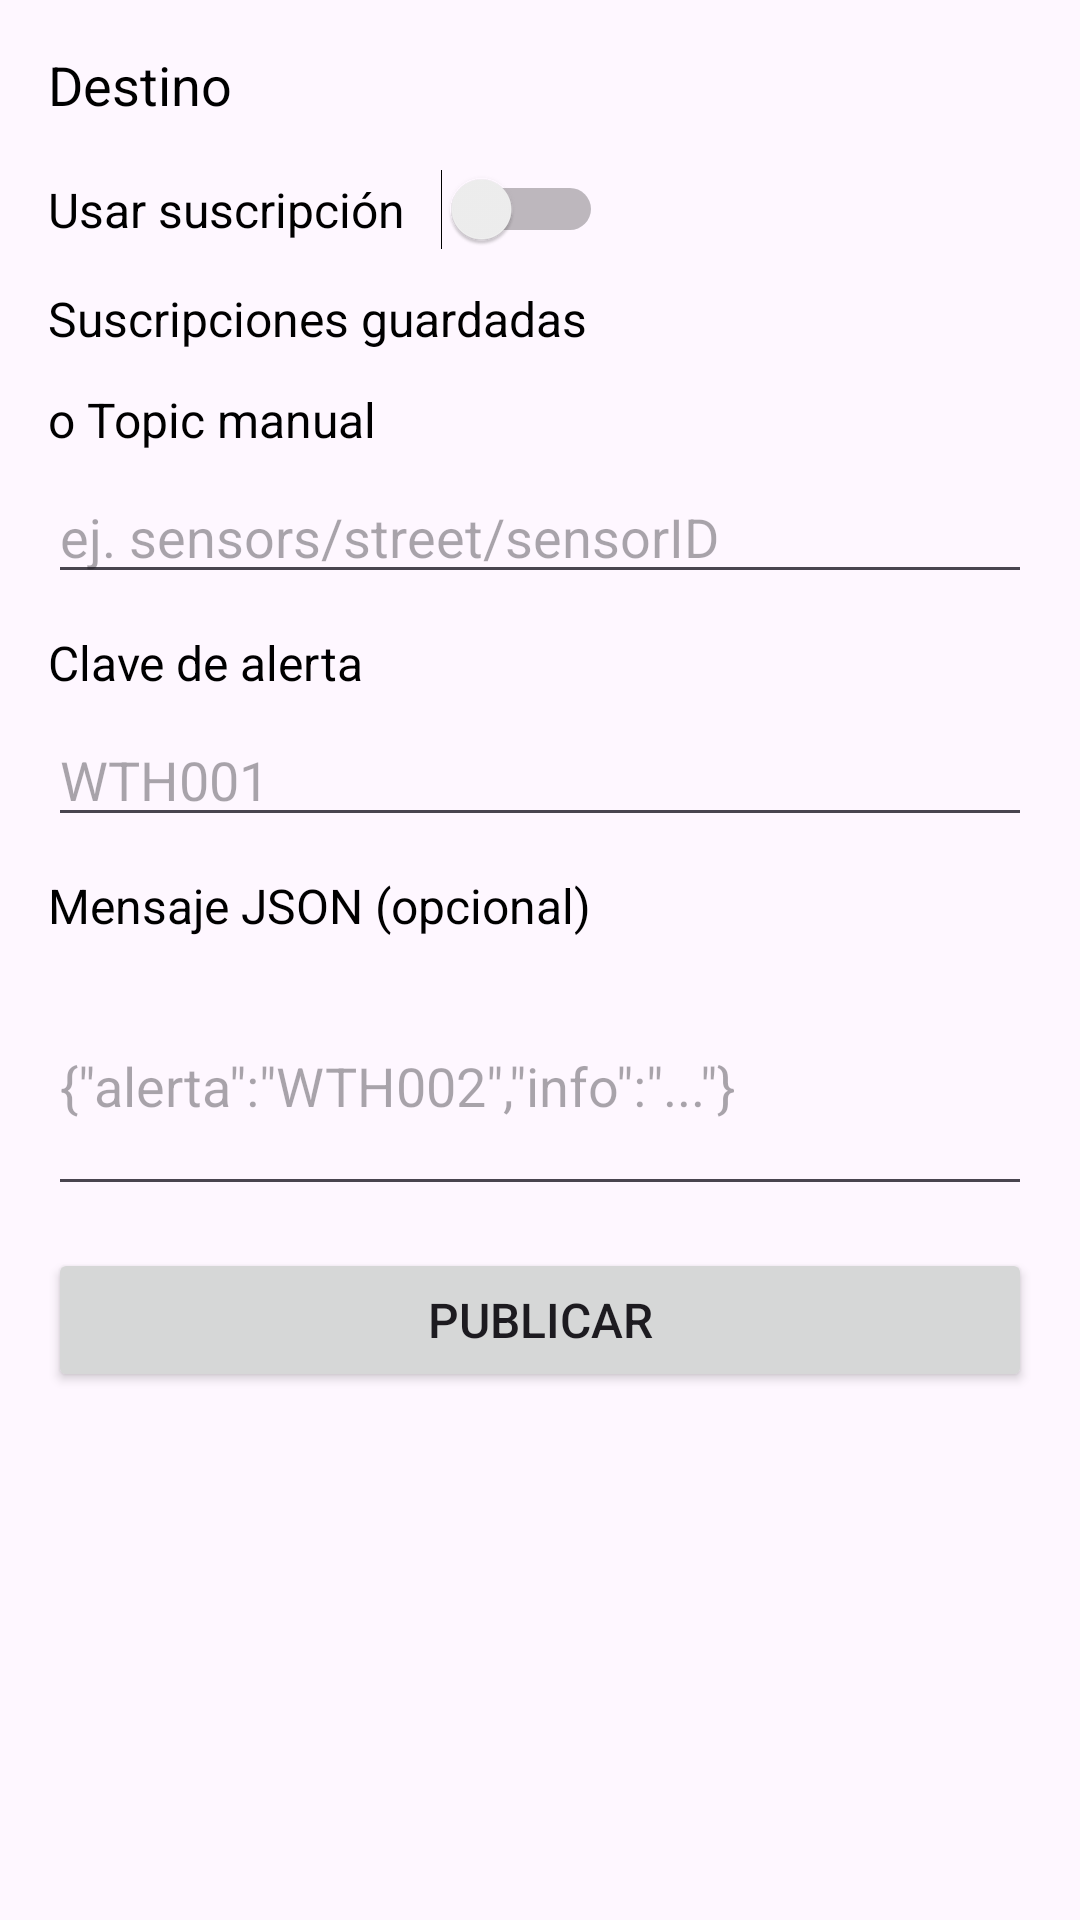

This screen was rendered from an Android layout file. Write that file and the resources it references.
<!-- AndroidManifest.xml: application theme Theme.MeteuApp -->
<!-- res/layout/activity_publish_alert.xml -->
<?xml version="1.0" encoding="utf-8"?>
<ScrollView xmlns:android="http://schemas.android.com/apk/res/android"
    android:layout_width="match_parent"
    android:layout_height="match_parent">

    <LinearLayout
        android:layout_width="match_parent"
        android:layout_height="wrap_content"
        android:orientation="vertical"
        android:padding="16dp">

        <TextView
            android:layout_width="wrap_content"
            android:layout_height="wrap_content"
            android:text="Destino"
            android:textSize="18sp"
            android:layout_marginBottom="8dp"
            android:textColor="@color/text_primary" />

        <LinearLayout
            android:layout_width="match_parent"
            android:layout_height="wrap_content"
            android:orientation="horizontal"
            android:layout_marginTop="8dp"
            android:gravity="center_vertical">

            <TextView
                android:layout_width="wrap_content"
                android:layout_height="wrap_content"
                android:text="Usar suscripción"
                android:textSize="16sp"
                android:textColor="@color/text_primary" />

            <Switch
                android:id="@+id/sw_use_subscription"
                android:layout_width="wrap_content"
                android:layout_height="wrap_content"
                android:layout_marginStart="12dp" />

        </LinearLayout>

        <TextView
            android:layout_width="wrap_content"
            android:layout_height="wrap_content"
            android:text="Suscripciones guardadas"
            android:textSize="16sp"
            android:layout_marginTop="12dp"
            android:textColor="@color/text_primary" />
        <Spinner
            android:id="@+id/spinner_subs"
            android:layout_width="match_parent"
            android:layout_height="wrap_content"
            android:visibility="gone"
            android:background="@color/background_secondary"
            android:layout_marginTop="6dp" />

        <TextView
            android:layout_width="wrap_content"
            android:layout_height="wrap_content"
            android:text="o Topic manual"
            android:textSize="16sp"
            android:layout_marginTop="12dp"
            android:textColor="@color/text_primary" />
        <EditText
            android:id="@+id/et_topic"
            android:layout_width="match_parent"
            android:layout_height="wrap_content"
            android:inputType="text"
            android:hint="ej. sensors/street/sensorID"
            android:layout_marginTop="6dp" />

        <TextView
            android:layout_width="wrap_content"
            android:layout_height="wrap_content"
            android:text="Clave de alerta"
            android:textSize="16sp"
            android:layout_marginTop="12dp"
            android:textColor="@color/text_primary" />
        <EditText
            android:id="@+id/et_alert"
            android:layout_width="match_parent"
            android:layout_height="wrap_content"
            android:inputType="text"
            android:hint="WTH001"
            android:layout_marginTop="6dp" />

        <TextView
            android:layout_width="wrap_content"
            android:layout_height="wrap_content"
            android:text="Mensaje JSON (opcional)"
            android:textSize="16sp"
            android:layout_marginTop="12dp"
            android:textColor="@color/text_primary" />
        <EditText
            android:id="@+id/et_message"
            android:layout_width="match_parent"
            android:layout_height="wrap_content"
            android:inputType="textMultiLine"
            android:minLines="3"
            android:hint='{"alerta":"WTH002","info":"..."}'
            android:layout_marginTop="6dp" />

        <Button
            android:id="@+id/btn_publish"
            android:layout_width="match_parent"
            android:layout_height="wrap_content"
            android:text="Publicar"
            android:layout_marginTop="14dp"
            android:textSize="16sp" />

    </LinearLayout>
</ScrollView>
<!-- resources referenced by this layout -->
<resources>
  <color name="background_secondary">#F5F5F5</color>
  <color name="text_primary">#FF000000</color>
  <style name="Theme.MeteuApp" parent="Base.Theme.MeteuApp" />
  <style name="Base.Theme.MeteuApp" parent="Theme.Material3.DayNight.NoActionBar">
          
          
      </style>
</resources>
